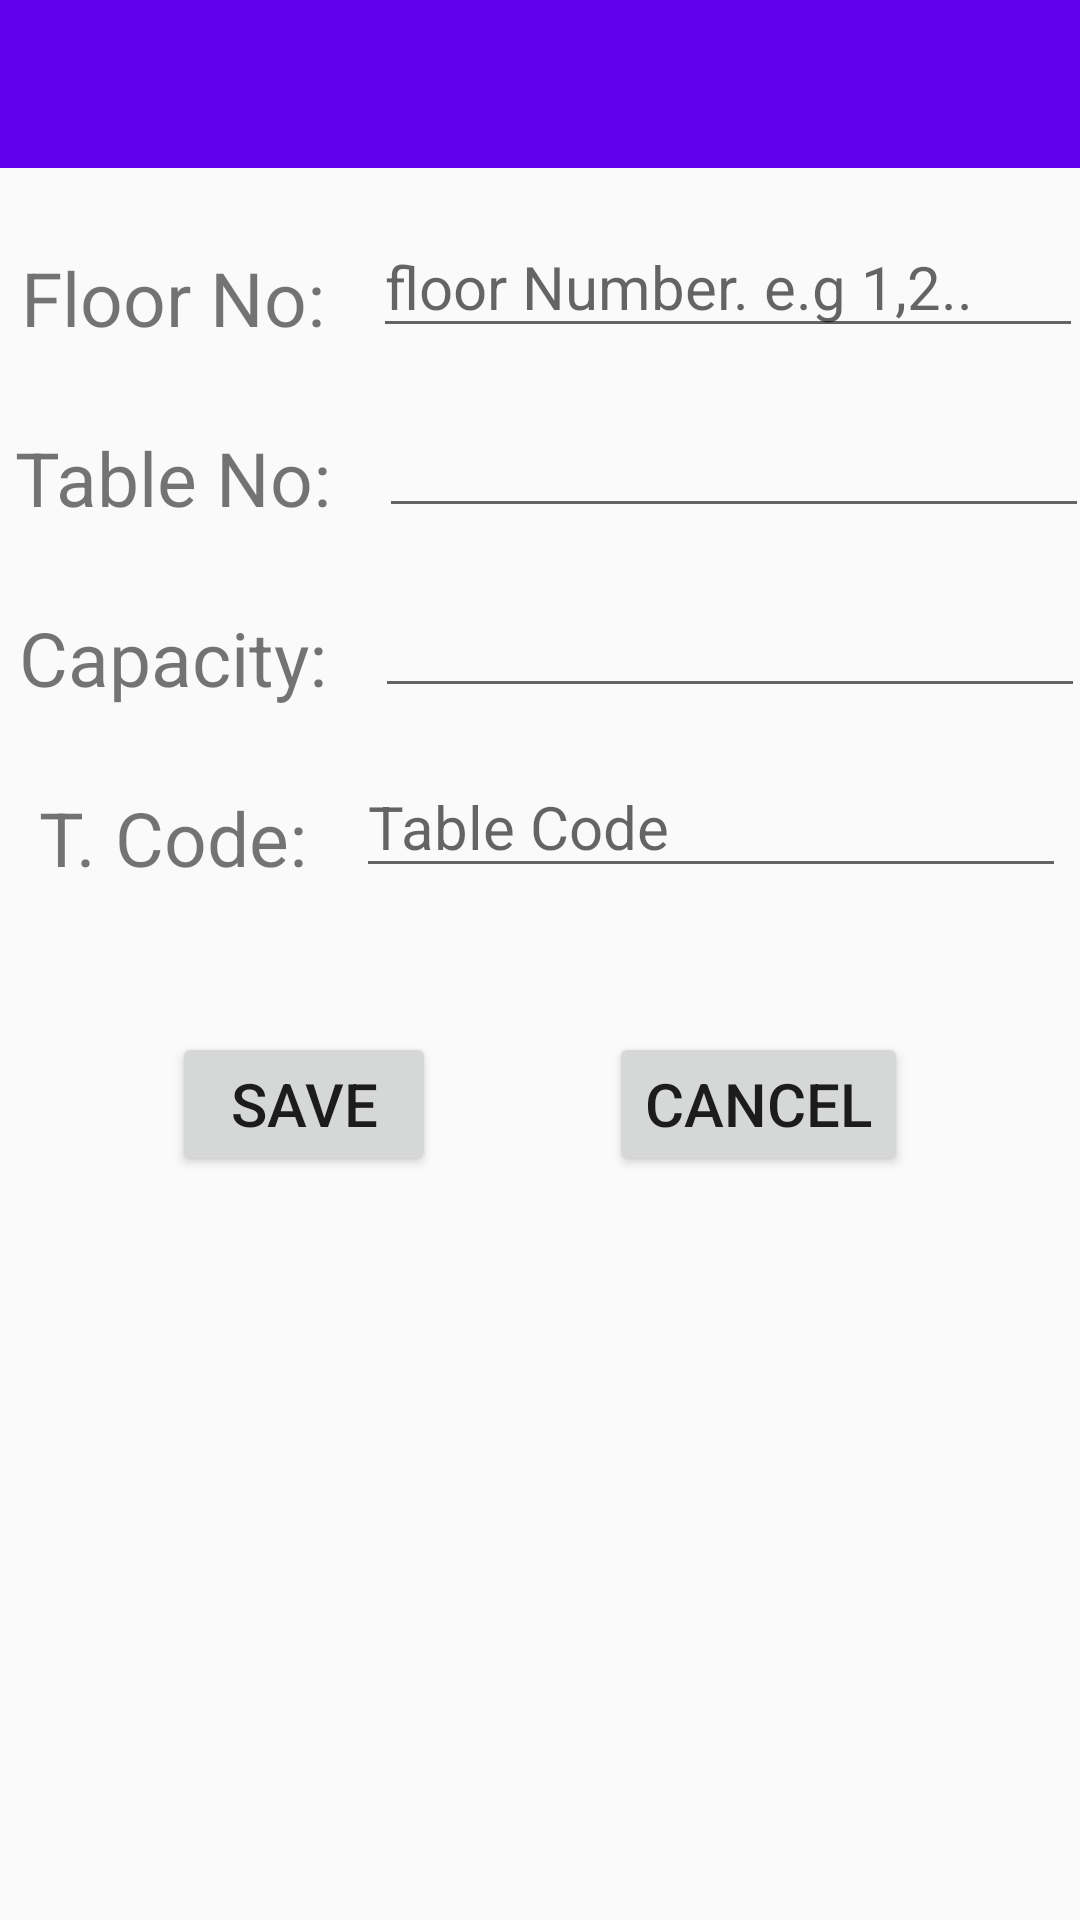

Produce the Android XML layout that renders to this screen, including the resource entries it uses.
<!-- AndroidManifest.xml: application theme Theme.TableOrder -->
<!-- res/layout/activity_add_table.xml -->
<?xml version="1.0" encoding="utf-8"?>
<androidx.constraintlayout.widget.ConstraintLayout xmlns:android="http://schemas.android.com/apk/res/android"
    xmlns:app="http://schemas.android.com/apk/res-auto"
    xmlns:tools="http://schemas.android.com/tools"
    android:layout_width="match_parent"
    android:layout_height="match_parent"
    tools:context=".admin.addTable">

    <Button
        android:id="@+id/tableSaveBtn"
        android:layout_width="wrap_content"
        android:layout_height="wrap_content"
        android:layout_marginTop="32dp"
        android:onClick="SaveTable"
        android:text="@string/save"
        android:textSize="20sp"
        app:layout_constraintBottom_toBottomOf="@+id/tableCancelBtn"
        app:layout_constraintEnd_toStartOf="@+id/tableCancelBtn"
        app:layout_constraintHorizontal_bias="0.5"
        app:layout_constraintHorizontal_chainStyle="spread"
        app:layout_constraintStart_toStartOf="parent"
        app:layout_constraintTop_toBottomOf="@+id/textView16"
        app:layout_constraintVertical_bias="1.0" />

    <Button
        android:id="@+id/tableCancelBtn"
        android:layout_width="wrap_content"
        android:layout_height="wrap_content"
        android:layout_marginTop="48dp"
        android:onClick="CancelTable"
        android:text="@string/cancel"
        android:textSize="20sp"
        app:layout_constraintEnd_toEndOf="parent"
        app:layout_constraintHorizontal_bias="0.5"
        app:layout_constraintStart_toEndOf="@+id/tableSaveBtn"
        app:layout_constraintTop_toBottomOf="@+id/tableCode" />

    <EditText
        android:id="@+id/tableCapacity"
        android:layout_width="wrap_content"
        android:layout_height="wrap_content"
        android:layout_marginEnd="8dp"
        android:layout_marginLeft="8dp"
        android:layout_marginRight="8dp"
        android:layout_marginStart="8dp"
        android:layout_marginTop="16dp"
        android:ems="10"
        android:inputType="number"
        android:textSize="20sp"
        app:layout_constraintEnd_toEndOf="parent"
        app:layout_constraintHorizontal_bias="0.5"
        app:layout_constraintStart_toEndOf="@+id/textView6"
        app:layout_constraintTop_toBottomOf="@+id/tableNo" />

    <EditText
        android:id="@+id/floorNo"
        android:layout_width="wrap_content"
        android:layout_height="wrap_content"
        android:layout_marginEnd="8dp"
        android:layout_marginLeft="8dp"
        android:layout_marginRight="8dp"
        android:layout_marginStart="8dp"
        android:layout_marginTop="16dp"
        android:ems="10"
        android:hint="floor Number. e.g 1,2.."
        android:inputType="number"
        android:textSize="20sp"
        app:layout_constraintEnd_toEndOf="parent"
        app:layout_constraintHorizontal_bias="0.5"
        app:layout_constraintStart_toEndOf="@+id/textView"
        app:layout_constraintTop_toBottomOf="@+id/toolbar2" />

    <EditText
        android:id="@+id/tableNo"
        android:layout_width="wrap_content"
        android:layout_height="wrap_content"
        android:layout_marginEnd="8dp"
        android:layout_marginLeft="8dp"
        android:layout_marginRight="8dp"
        android:layout_marginStart="8dp"
        android:layout_marginTop="16dp"
        android:ems="10"
        android:inputType="number"
        android:textSize="20sp"
        app:layout_constraintEnd_toEndOf="parent"
        app:layout_constraintHorizontal_bias="0.5"
        app:layout_constraintStart_toEndOf="@+id/textView4"
        app:layout_constraintTop_toBottomOf="@+id/floorNo" />

    <TextView
        android:id="@+id/textView6"
        android:layout_width="wrap_content"
        android:layout_height="wrap_content"
        android:layout_marginEnd="8dp"
        android:layout_marginLeft="16dp"
        android:layout_marginRight="8dp"
        android:layout_marginStart="16dp"
        android:layout_marginTop="16dp"
        android:text="@string/tableCapacity"
        android:textSize="25sp"
        app:layout_constraintBottom_toBottomOf="@+id/tableCapacity"
        app:layout_constraintEnd_toStartOf="@+id/tableCapacity"
        app:layout_constraintHorizontal_bias="0.5"
        app:layout_constraintHorizontal_chainStyle="spread_inside"
        app:layout_constraintStart_toStartOf="parent"
        app:layout_constraintTop_toBottomOf="@+id/textView4"
        app:layout_constraintVertical_bias="1.0" />

    <TextView
        android:id="@+id/textView"
        android:layout_width="wrap_content"
        android:layout_height="wrap_content"
        android:layout_marginEnd="8dp"
        android:layout_marginLeft="16dp"
        android:layout_marginRight="8dp"
        android:layout_marginStart="16dp"
        android:layout_marginTop="16dp"
        android:text="@string/floorNo"
        android:textSize="25sp"
        app:layout_constraintBottom_toBottomOf="@+id/floorNo"
        app:layout_constraintEnd_toStartOf="@+id/floorNo"
        app:layout_constraintHorizontal_bias="0.5"
        app:layout_constraintHorizontal_chainStyle="spread_inside"
        app:layout_constraintStart_toStartOf="parent"
        app:layout_constraintTop_toBottomOf="@+id/toolbar2"
        app:layout_constraintVertical_bias="1.0" />

    <TextView
        android:id="@+id/textView4"
        android:layout_width="wrap_content"
        android:layout_height="wrap_content"
        android:layout_marginEnd="8dp"
        android:layout_marginLeft="16dp"
        android:layout_marginRight="8dp"
        android:layout_marginStart="16dp"
        android:layout_marginTop="16dp"
        android:text="@string/TableNo"
        android:textSize="25sp"
        app:layout_constraintBottom_toBottomOf="@+id/tableNo"
        app:layout_constraintEnd_toStartOf="@+id/tableNo"
        app:layout_constraintHorizontal_bias="0.5"
        app:layout_constraintHorizontal_chainStyle="spread_inside"
        app:layout_constraintStart_toStartOf="parent"
        app:layout_constraintTop_toBottomOf="@+id/textView"
        app:layout_constraintVertical_bias="1.0" />

    <androidx.appcompat.widget.Toolbar
        android:id="@+id/toolbar2"
        android:layout_width="match_parent"
        android:layout_height="wrap_content"
        android:background="?attr/colorPrimary"
        android:minHeight="?attr/actionBarSize"
        android:theme="?attr/actionBarTheme"
        app:layout_constraintEnd_toEndOf="parent"
        app:layout_constraintStart_toStartOf="parent"
        app:layout_constraintTop_toTopOf="parent" />

    <TextView
        android:id="@+id/textView16"
        android:layout_width="wrap_content"
        android:layout_height="wrap_content"
        android:layout_marginEnd="8dp"
        android:layout_marginLeft="16dp"
        android:layout_marginRight="8dp"
        android:layout_marginStart="16dp"
        android:layout_marginTop="16dp"
        android:text="T. Code:"
        android:textSize="25sp"
        app:layout_constraintBottom_toBottomOf="@+id/tableCode"
        app:layout_constraintEnd_toStartOf="@+id/tableCode"
        app:layout_constraintStart_toStartOf="parent"
        app:layout_constraintTop_toBottomOf="@+id/textView6"
        app:layout_constraintVertical_bias="1.0" />

    <EditText
        android:id="@+id/tableCode"
        android:layout_width="wrap_content"
        android:layout_height="wrap_content"
        android:layout_marginEnd="8dp"
        android:layout_marginLeft="8dp"
        android:layout_marginRight="8dp"
        android:layout_marginStart="8dp"
        android:layout_marginTop="16dp"
        android:ems="10"
        android:hint="Table Code"
        android:inputType="textPersonName"
        android:textSize="20sp"
        app:layout_constraintEnd_toEndOf="parent"
        app:layout_constraintStart_toEndOf="@+id/textView16"
        app:layout_constraintTop_toBottomOf="@+id/tableCapacity" />

</androidx.constraintlayout.widget.ConstraintLayout>
<!-- resources referenced by this layout -->
<resources>
  <string name="TableNo">Table No: </string>
  <string name="cancel">Cancel</string>
  <string name="floorNo">Floor No: </string>
  <string name="save">Save</string>
  <string name="tableCapacity">Capacity: </string>
  <style name="Theme.TableOrder" parent="Theme.AppCompat.DayNight.NoActionBar">
          
          <item name="colorPrimary">@color/purple_500</item>
          <item name="colorPrimaryVariant">@color/purple_700</item>
          <item name="colorOnPrimary">@color/white</item>
          
          <item name="colorSecondary">@color/teal_200</item>
          <item name="colorSecondaryVariant">@color/teal_700</item>
          <item name="colorOnSecondary">@color/black</item>
          
          <item name="android:statusBarColor" tools:targetApi="l">?attr/colorPrimaryVariant</item>
          
      </style>
  <color name="purple_500">#FF6200EE</color>
  <color name="purple_700">#FF3700B3</color>
  <color name="white">#FFFFFFFF</color>
  <color name="teal_200">#FF03DAC5</color>
  <color name="teal_700">#FF018786</color>
  <color name="black">#FF000000</color>
</resources>
